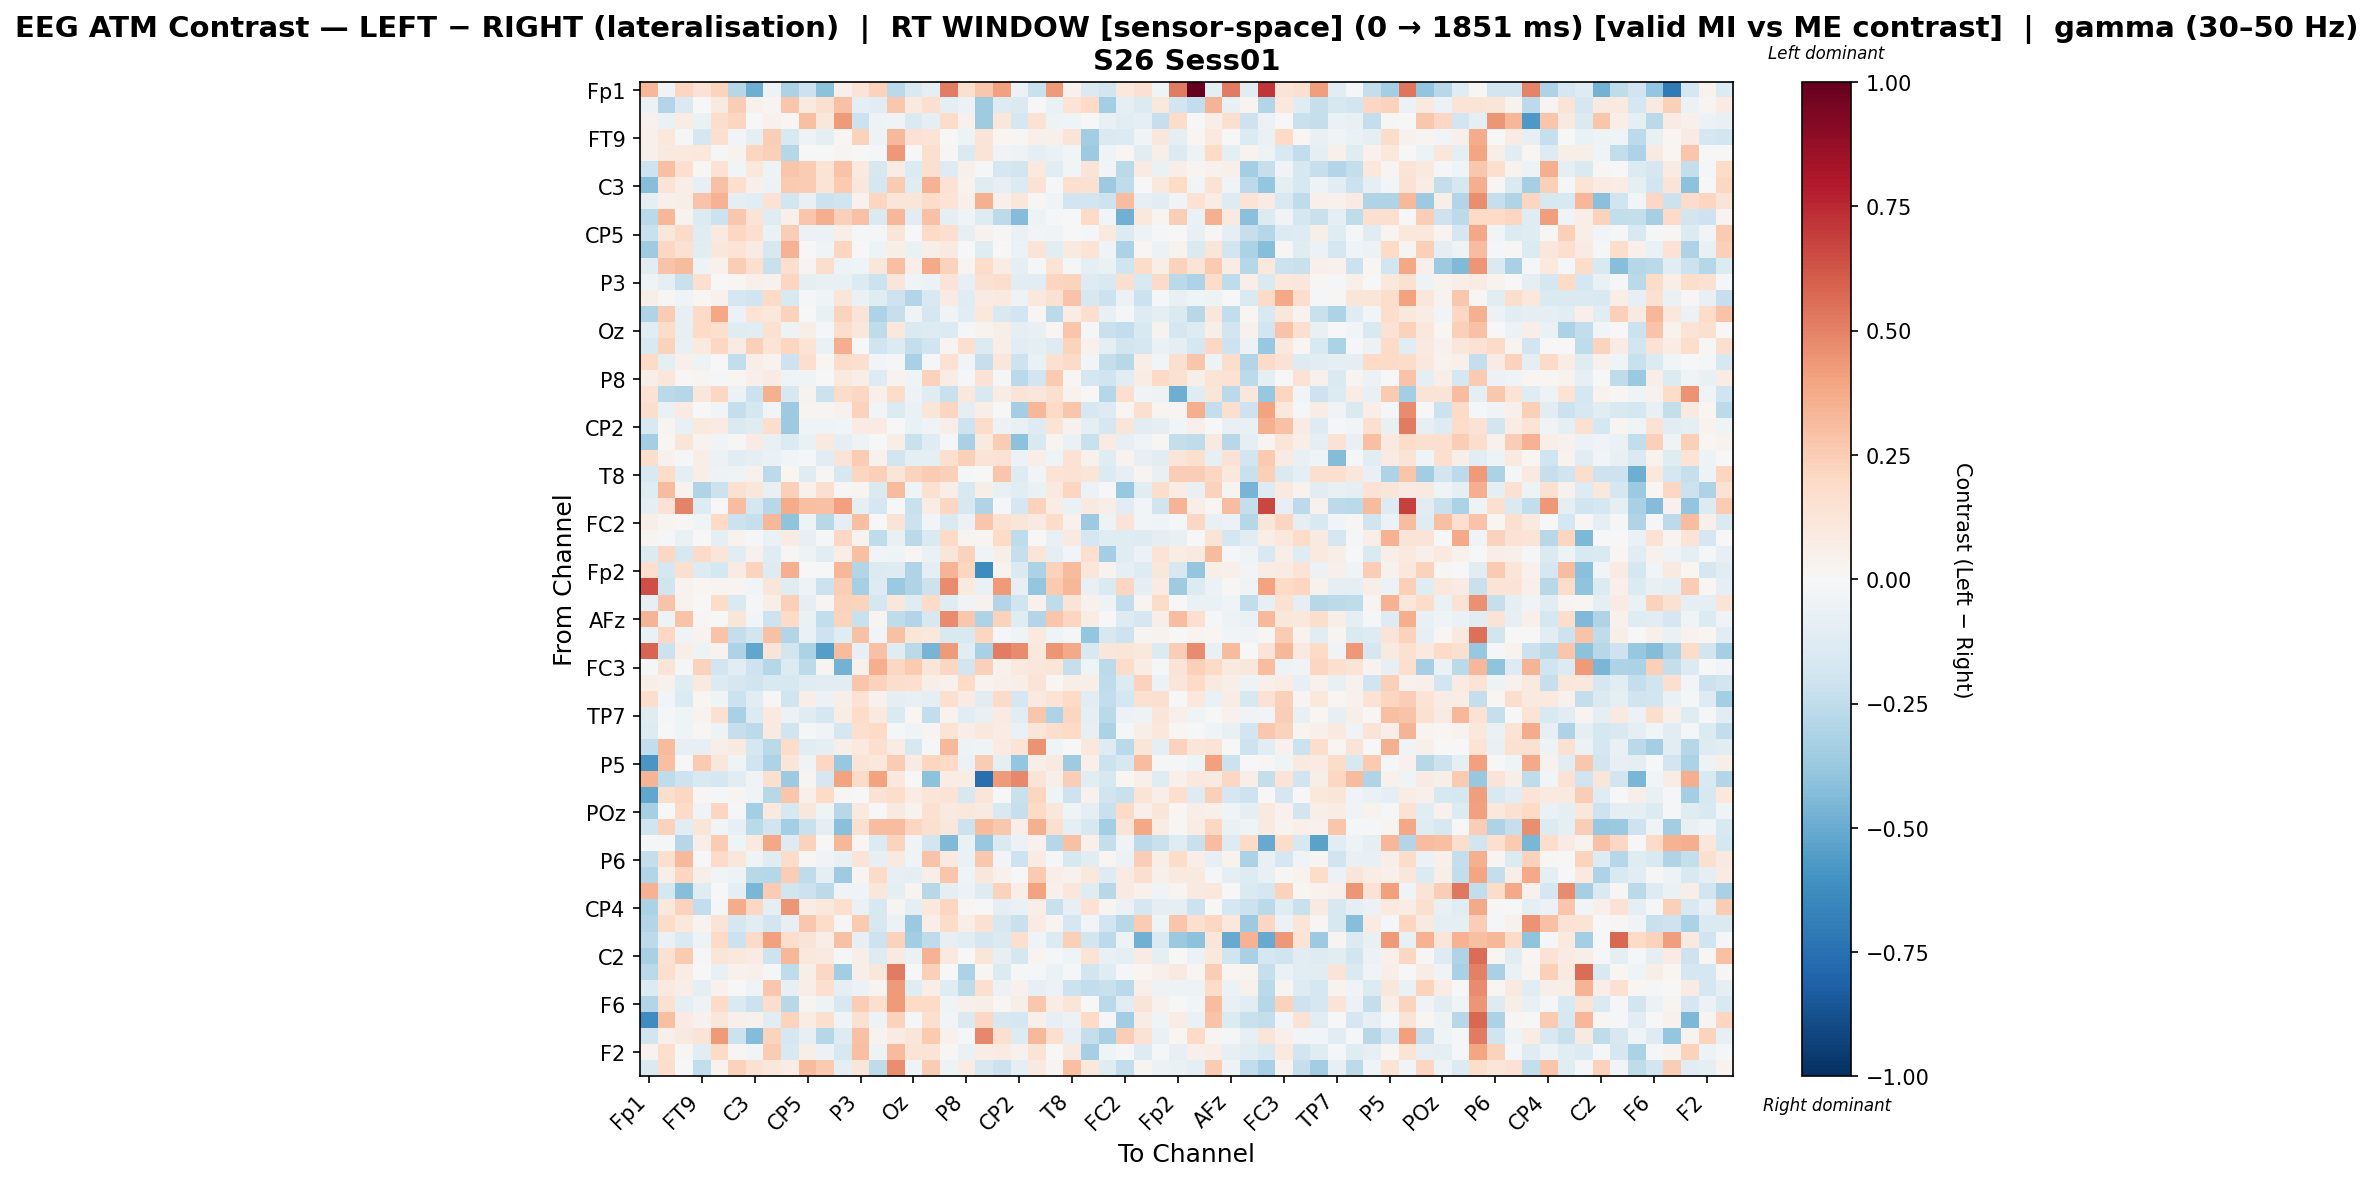

The table this chart was drawn from, first rows:
, Fp1, Fz, F3, FT9, FC5, FC1, C3, T7, TP9, CP5, CP1, Pz, P3, P7, O1, Oz, O2, P4, P8, TP10, CP6, CP2, Cz
Fp1, 0.3293, -0.03303, 0.2166, 0.1478, 0.2232, -0.282, -0.4891, -0.05023, -0.3172, -0.211, -0.4067, 0.04963, 0.1383, 0.2331, -0.272, -0.1547, -0.1001, 0.5134, 0.161, 0.273, 0.4116, -0.06027, -0.2214
Fz, -0.05918, -0.2894, -0.1477, -0.007328, 0.08782, 0.245, 0.04367, 0.02826, 0.2754, 0.08601, 0.1589, 0.2925, -0.09083, -0.116, 0.2712, 0.09732, 0.1702, -0.09041, -0.06191, -0.3521, -0.1307, -0.1439, 0.005377
F3, 0.04685, -0.06596, 0.07088, -0.06475, 0.1764, 0.2115, -0.002256, 0.04342, 0.01483, 0.2994, 0.1112, 0.4257, -0.2175, -0.0492, -0.03173, -0.1465, -0.09116, 0.186, 0.03943, -0.359, 0.1145, -0.1663, 0.141
FT9, 0.05355, 0.1038, -0.02261, -0.1717, 0.1565, -0.02739, -0.08617, 0.2448, -0.1528, -0.0533, -0.08948, 0.01864, 0.2285, -0.05431, 0.3245, 0.1434, 0.1389, 0.006322, -0.04848, 0.1298, 0.01619, 0.008694, 0.04767
FC5, 0.047, 0.08839, 0.1005, 0.1028, -0.02014, 0.03261, 0.2186, 0.2346, -0.2814, -0.003828, -0.004947, 0.02491, -0.006455, -0.01842, 0.4354, -0.006962, 0.1599, 0.01382, -0.1428, 0.136, -0.03531, -0.05183, -0.09346
FC1, -0.2077, 0.2988, 0.165, 0.0109, 0.1434, -0.02636, 0.1029, -0.05116, 0.2792, 0.2527, 0.1366, 0.2815, 0.09614, -0.1638, 0.07505, -0.1364, 0.1601, -0.1324, 0.05022, -0.009124, -0.1663, -0.181, 0.09656
C3, -0.4264, 0.1278, 0.0695, -0.08303, 0.2934, 0.1657, 0.05074, -0.05799, 0.2643, 0.2538, 0.1375, 0.26, 0.1127, -0.1783, 0.2609, -0.1242, 0.3487, 0.1434, 0.03757, -0.1195, -0.08273, -0.1392, 0.1409
T7, -0.09735, 0.04806, 0.05997, 0.2823, 0.344, -0.09012, -0.1122, 0.1463, -0.1813, -0.07754, -0.2136, -0.1977, 0.04303, 0.2142, 0.1224, 0.1201, 0.1848, 0.1371, 0.05429, 0.3519, 0.04968, 0.1167, 0.009156
TP9, -0.2712, 0.3339, 0.03248, -0.1352, -0.213, 0.2658, 0.1332, -0.1194, 0.05378, 0.274, 0.3594, 0.2363, 0.291, -0.1415, 0.3326, -0.1072, 0.2909, -0.1003, -0.03603, -0.1304, -0.26, -0.4354, -0.0546
CP5, -0.2228, 0.1157, 0.191, -0.1227, 0.08973, 0.2055, 0.1683, -0.06861, 0.2494, -0.0588, -0.05579, 0.0698, -0.02222, -0.01707, 0.1242, -0.005779, 0.1897, 0.1643, -0.08123, 0.04074, 0.01234, -0.06363, -0.02873
CP1, -0.3536, 0.2055, 0.1506, -0.1097, 0.116, 0.1328, 0.07993, -0.1574, 0.3492, -0.001607, -0.03454, 0.2124, 0.002747, -0.0484, 0.05777, -0.06371, 0.06062, 0.08704, 0.001084, -0.122, -0.001857, -0.06138, 0.1255
Pz, -0.1046, 0.2862, 0.3168, -0.05226, 0.04265, 0.2425, 0.1606, -0.221, 0.1698, 0.02655, 0.1763, -0.05293, -0.04056, 0.1102, 0.2999, 0.06309, 0.3826, 0.2314, 0.02812, 0.1808, 0.07273, -0.08626, -0.0205
P3, -0.04642, -0.1005, -0.2214, 0.1586, 0.007025, 0.01584, 0.04844, 0.03993, 0.2161, -0.09045, -0.07453, -0.07488, -0.1367, -0.2152, 0.12, -0.04422, -0.057, 0.1294, -0.08543, 0.1558, 0.1728, -0.1147, -0.1045
P7, 0.06147, 0.01161, -0.04158, 0.01786, 0.04359, -0.1767, -0.1955, 0.2015, -0.1527, -0.01601, -0.04219, 0.1223, -0.0671, -0.1218, -0.2081, -0.2941, -0.1502, 0.08456, -0.1233, 0.08111, 0.09577, -0.05263, 0.1026
O1, -0.3011, 0.2547, -0.07909, 0.1913, 0.3901, -0.05598, 0.1376, 0.1086, 0.2279, 0.005952, -0.0737, 0.2256, 0.1292, -0.3065, -0.2293, -0.03697, -0.1684, -0.03415, -0.108, 0.1025, -0.1539, -0.1946, 0.008389
Oz, -0.116, 0.1813, -0.07861, 0.1993, 0.1607, -0.1226, -0.1099, 0.156, -0.05075, 0.05749, -0.02004, 0.1729, 0.1139, -0.2507, 0.1085, -0.146, -0.1314, -0.1341, -0.01269, 0.0348, 0.05641, -0.08655, -0.07781
O2, -0.1537, 0.234, -0.07662, 0.09885, 0.2108, 0.08269, 0.2345, 0.1391, 0.2183, 0.1349, -0.06391, 0.3601, 0.0002029, -0.1965, -0.1343, -0.2422, -0.2016, 0.02902, 0.1574, -0.1383, 0.06337, -0.1087, -0.09415
P4, 0.1989, -0.09855, 0.0494, -0.04737, 0.006981, -0.2472, 0.064, 0.03413, -0.2087, 0.171, 0.01794, 0.1799, 0.1624, -0.03106, -0.01087, -0.3256, -0.01249, 0.1483, -0.02587, -0.2283, 0.1122, -0.2106, -0.06871
P8, 0.05831, 0.1107, 0.01251, 0.02529, -0.009787, 0.02164, 0.05415, 0.08348, -0.0429, -0.03612, -0.001633, 0.1008, 0.06778, -0.1287, 0.03338, -0.03951, 0.2324, 0.07776, -0.01704, 0.1482, -0.009104, -0.2707, -0.1879
TP10, 0.143, -0.2662, -0.2813, 0.1152, 0.21, -0.05689, -0.2116, 0.3574, -0.1633, 0.03503, -0.2122, 0.1873, 0.2075, 0.05293, 0.1855, -0.05037, -0.1211, -0.2194, 0.1084, -0.1559, 0.07284, 0.1321, 0.1138
CP6, 0.1795, -0.06637, 0.08507, -0.0008392, -0.02765, -0.2364, -0.1724, -0.02793, -0.3637, 0.02636, 0.02402, 0.04417, 0.2315, -0.02411, -0.1348, -0.06629, 0.1199, 0.2144, -0.09945, 0.06625, -0.001322, -0.3359, 0.3287
CP2, -0.149, 0.03045, -0.07403, 0.1007, 0.07949, -0.1461, -0.1238, 0.1773, -0.3626, -0.03472, -0.03167, -0.0311, 0.08068, 0.08316, -0.002208, -0.06847, -0.03347, 0.05808, -0.2089, 0.1823, -0.06248, -0.07309, -0.1285
Cz, -0.3418, 0.02263, 0.1197, 0.03321, -0.03319, 0.011, 0.08155, -0.0711, -0.1333, -0.06832, 0.09492, -0.09397, -0.04768, 0.002179, 0.05771, -0.2244, -0.1246, -0.01891, -0.3274, 0.09494, 0.2545, -0.4092, -0.1493
C4, 0.1752, 0.03979, -0.02207, 0.05631, -0.0612, -0.1154, -0.09726, -0.06821, -0.02895, -0.02031, -0.1133, 0.1314, 0.2557, 0.0455, -0.194, -0.09891, -0.09197, 0.1717, 0.2358, 0.1291, 0.1472, -0.05952, 0.06795
T8, -0.1488, 0.1853, -0.09222, 0.06134, -0.05412, -0.03191, 0.04483, -0.2632, 0.02165, -0.1219, 0.0149, -0.1583, 0.2184, 0.2391, 0.1226, 0.2224, 0.2524, 0.2354, -0.008135, -0.001688, 0.2745, -0.1325, -0.02604
FT10, -0.1184, 0.3182, 0.03713, -0.2975, -0.2167, 0.155, 0.1161, -0.07304, 0.2381, 0.04452, 0.1574, 0.01454, 0.02889, -0.1477, 0.3155, -0.04075, 0.1546, 0.06247, -0.1541, 0.0597, -0.07714, -0.1079, -0.06611
FC6, -0.09551, 0.1467, 0.494, -0.1254, -0.007675, 0.3118, -0.1757, -0.2809, 0.3707, 0.301, 0.2955, 0.4083, -0.08839, -0.1649, -0.004288, -0.2219, 0.0709, 0.2106, -0.1617, -0.2995, -0.01929, -0.1683, 0.2324
FC2, 0.06734, 0.02945, 0.01327, -0.04263, 0.2019, -0.2132, -0.2277, 0.3321, -0.4016, -0.05003, -0.2771, -0.09959, 0.3027, -0.0003354, 0.13, -0.213, -0.02622, -0.1409, -0.05779, 0.2738, 0.1549, 0.1233, 0.0877
F4, 0.02906, -0.01316, -0.06314, -0.007022, -0.09822, 0.03532, -0.008795, -0.0627, 0.08085, -0.07842, -0.01578, 0.2071, 0.03412, -0.2504, -0.07498, -0.269, -0.1464, 0.1958, 0.03062, 0.02735, 0.1997, -0.2571, -0.006649
F8, -0.1364, 0.2074, -0.164, 0.1945, 0.1241, -0.1075, 0.03997, -0.1242, 0.008729, -0.04784, -0.1074, 0.06311, 0.3026, -0.02702, -0.0459, 0.01385, -0.0692, 0.124, 0.2293, -0.04186, 0.06112, -0.2336, 0.1234
Fp2, 0.1677, -0.1778, 0.1599, -0.1317, -0.1786, 0.08461, 0.2231, -0.128, 0.3546, -0.007669, 0.006885, 0.3331, -0.2927, -0.1396, -0.1319, -0.303, -0.09569, 0.337, 0.2146, -0.6278, 0.03337, -0.1458, -0.3156
AF7, 0.6411, -0.2011, 0.03807, 0.01955, 0.02872, 0.02856, -0.02744, 0.1212, -0.1241, -0.0496, -0.2128, 0.249, -0.3323, -0.1325, -0.3672, -0.3013, -0.2136, 0.4756, 0.09457, -0.06715, 0.4252, -0.08151, -0.388
AF3, -0.08542, 0.2843, 0.03693, -0.006558, 0.1875, -0.1458, -0.01033, 0.06167, 0.2415, -0.09381, 0.0257, 0.2311, 0.2199, -0.1771, 0.117, -0.124, 0.1912, -0.1225, -0.03684, 0.04581, -0.2895, -0.1988, 0.04261
AFz, 0.3369, -0.04849, 0.2888, 0.01333, 0.003179, 0.1177, -0.02544, -0.209, 0.1955, -0.06901, -0.2436, 0.2253, -0.219, 0.02535, -0.2523, -0.2917, -0.1571, 0.4757, 0.2668, -0.3109, 0.2328, -0.1245, -0.2946
F1, -0.06652, 0.2068, -0.0455, 0.03837, 0.2856, -0.2345, -0.1806, 0.2893, -0.2963, -0.0643, -0.2079, -0.1245, 0.2964, -0.02401, 0.2921, 0.1208, 0.1065, -0.155, -0.1549, 0.2176, -0.01387, -0.04147, 0.09834
FT7, 0.5793, -0.2133, 0.06914, -0.05425, 0.03496, -0.3093, -0.5224, 0.1316, -0.1873, -0.3146, -0.5538, 0.3203, -0.08011, 0.2957, -0.1194, -0.2674, -0.4614, 0.4248, -0.111, -0.3252, 0.5134, 0.4725, 0.1042
FC3, -0.009129, 0.1282, -0.01714, 0.2274, -0.1918, -0.1065, -0.2079, -0.2833, -0.1347, -0.262, 0.02899, -0.4709, 0.04402, 0.3629, 0.2101, 0.2641, 0.1234, 0.2058, -0.1872, 0.2354, 0.04322, 0.09808, 0.1163
C1, 0.06934, 0.04246, -0.1209, 0.09649, -0.1363, -0.1647, -0.1958, -0.156, -0.1582, -0.1242, -0.1147, -0.1152, 0.2808, 0.2329, 0.1774, 0.1663, 0.05616, 0.03998, 0.1983, 0.03274, 0.05024, 0.06766, 0.1265
C5, 0.1744, -0.02654, -0.1395, 0.01752, -0.04633, -0.2124, -0.1034, 0.01533, -0.1994, 0.06977, -0.05806, 0.0622, 0.144, 0.04334, -0.0946, -0.0707, -0.1013, 0.1604, 0.08439, -0.1103, 0.1902, -0.1696, 0.08595
TP7, -0.1211, -0.01369, -0.04374, 0.03762, 0.1509, -0.3267, -0.1346, 0.1006, -0.05911, -0.1228, -0.1709, 0.07473, 0.1853, 0.0974, -0.1414, 0.01955, -0.2491, 0.03794, -0.107, -0.07349, 0.08279, -0.1044, 0.2787
CP3, -0.1281, 0.003056, -0.04101, 0.01557, -0.04972, -0.2306, -0.2597, 0.0871, -0.1955, -0.02202, -0.03365, -0.1652, 0.1693, 0.1966, -0.01084, -0.0333, 0.02372, 0.1384, 0.06704, 0.1081, 0.07761, -0.06489, 0.1232
P1, -0.2485, 0.3147, -0.08427, -0.0814, 0.0583, 0.08935, -0.1643, -0.2721, 0.1817, -0.1149, -0.09836, 0.06092, 0.09763, 0.161, 0.07182, -0.1596, -0.01215, 0.3272, -0.05392, -0.04539, 0.08279, 0.1405, 0.4465
P5, -0.5804, 0.2989, -0.00598, 0.2582, 0.1129, -0.04537, -0.1974, -0.3103, 0.1217, -0.03312, 0.2082, -0.3805, 0.1267, 0.1053, 0.2511, 0.08134, 0.2145, 0.1997, -0.0568, 0.2543, -0.1001, -0.3848, 0.06092
PO7, 0.3395, -0.2557, -0.2098, -0.1496, -0.1642, -0.1088, -0.03432, 0.1591, -0.3655, 0.03087, -0.1699, 0.4025, 0.1906, 0.3999, 0.1057, 0.00622, -0.4109, 0.07529, 0.07083, -0.7571, 0.4259, 0.4826, 0.1281
PO3, -0.5224, 0.1781, 0.2033, 0.01118, -0.02269, 0.02846, -0.03842, -0.2739, 0.2796, 0.054, 0.2002, 0.009771, 0.004654, 0.1441, 0.1723, 0.07279, 0.119, 0.1362, -0.1589, 0.1229, 0.0003787, -0.222, 0.2125
POz, -0.3288, -0.007564, 0.1998, -0.03508, 0.2169, -0.01509, -0.3406, 0.1009, -0.1605, 0.1127, -0.04243, -0.2749, 0.09576, 0.00412, 0.09148, 0.03199, 0.1555, 0.08958, 0.1026, 0.08662, -0.1489, -0.2341, 0.2006
PO4, -0.1965, 0.2343, -0.1022, 0.1231, -0.02472, -0.07981, -0.2687, -0.1977, -0.3398, -0.2239, -0.08757, -0.4157, 0.1607, 0.3066, 0.3117, 0.2111, 0.1636, 0.1105, -0.2136, 0.3193, 0.2688, 0.06354, 0.3532
PO8, -0.02021, -0.02341, -0.2822, 0.06765, 0.25, -0.04541, 0.09544, 0.3844, -0.1286, 0.2311, 0.001169, 0.3292, 0.02058, -0.1362, 0.2249, -0.03734, -0.1807, -0.4376, -0.0695, -0.3786, -0.1441, -0.06143, 0.04372
P6, -0.2365, 0.1705, 0.3266, -0.005064, 0.1896, 0.113, -0.0332, -0.1237, 0.1831, 0.01007, -0.0375, -0.07628, 0.1298, -0.08519, 0.0866, -0.04409, 0.2824, 0.09817, -0.06408, 0.2705, -0.02691, -0.2032, 0.08048
P2, -0.2942, 0.05608, 0.2169, 0.05968, -0.02743, -0.05456, -0.2752, -0.2815, 0.2426, -0.25, -0.09481, -0.3575, 0.02622, 0.1884, -0.08201, -0.09467, 0.059, 0.2804, -0.04099, 0.1138, 0.04495, -0.00719, 0.2637
CPz, 0.3513, -0.1736, -0.4231, -0.1182, -0.005647, -0.09958, -0.4571, 0.2536, -0.1871, -0.2161, -0.2619, -0.03731, -0.0349, 0.1154, -0.09192, 0.02888, -0.2773, -0.08883, -0.05845, -0.1305, 0.2339, 0.06494, 0.4
CP4, -0.3179, 0.1057, 0.2324, -0.2469, -0.01126, 0.3736, 0.2071, -0.101, 0.4375, 0.07651, 0.108, 0.1673, -0.06653, -0.1595, 0.02598, -0.09726, 0.107, 0.2151, 0.02007, 0.005209, -0.09632, -0.06495, 0.06525
TP8, -0.2903, 0.1827, 0.1078, 0.03399, 0.1294, -0.1677, -0.1111, -0.1881, -0.0858, 0.2695, 0.1819, 0.01172, 0.2584, -0.1601, -0.05999, -0.3709, 0.06568, 0.1869, 0.06397, 0.1498, -0.1577, -0.2197, 0.0829
C6, -0.2639, -0.06894, -0.1478, -0.05094, 0.1989, -0.2123, 0.1903, 0.4119, 0.1747, 0.1268, 0.06322, 0.2954, -0.08173, -0.2066, 0.2274, -0.3441, -0.2527, -0.08074, -0.1087, -0.1679, -0.1409, 0.1643, -0.04206
C2, -0.3271, 0.1487, 0.2592, -0.01138, 0.1202, 0.1085, 0.07906, -0.2047, 0.33, 0.1026, 0.08754, -0.01838, 0.05881, -0.1263, 0.08785, -0.06632, 0.3513, 0.09963, -0.003941, 0.1218, -0.08512, -0.1781, 0.02604
FC4, -0.2676, 0.1691, 0.07591, 0.0048, -0.07084, 0.04448, 0.05036, -0.01622, -0.2532, 0.06104, 0.204, -0.3451, 0.05846, 0.113, 0.5175, 0.00058, 0.2385, 0.007416, -0.3197, 0.02234, -0.14, -0.01732, -0.01381
FT8, -0.1359, 0.101, 0.06289, -0.09212, 0.04407, 0.005842, -0.03589, 0.2659, -0.08161, 0.06328, 0.1619, -0.08705, -0.05757, 0.02593, 0.4255, -0.1229, 0.06978, -0.1185, -0.2574, 0.1711, -0.05782, 0.04195, -0.07863
F6, -0.296, 0.1499, -0.09555, -0.05148, 0.1892, -0.1421, -0.2133, 0.173, -0.2787, 0.02949, -0.05261, -0.1569, 0.2485, 0.1633, 0.4234, 0.2026, 0.1902, -0.03475, 0.04867, 0.05521, 0.01918, 0.06229, 0.2667
AF8, -0.6207, 0.2985, 0.07898, 0.04239, 0.1137, 0.05431, 0.04309, -0.1075, 0.2212, 0.07288, 0.1626, -0.0408, 0.1512, -0.0541, 0.228, -0.01046, 0.1595, -0.03066, -0.1439, 0.2038, -0.1578, -0.1646, 0.05412
AF4, -0.1942, 0.04719, 0.0918, 0.127, 0.4232, -0.2152, -0.4372, 0.2265, -0.1652, -0.08471, -0.2858, -0.1313, 0.2958, 0.03595, 0.08262, 0.1198, 0.2607, 0.03981, -0.009369, 0.4795, 0.1596, -0.1325, 0.3255
... 2 more rows
